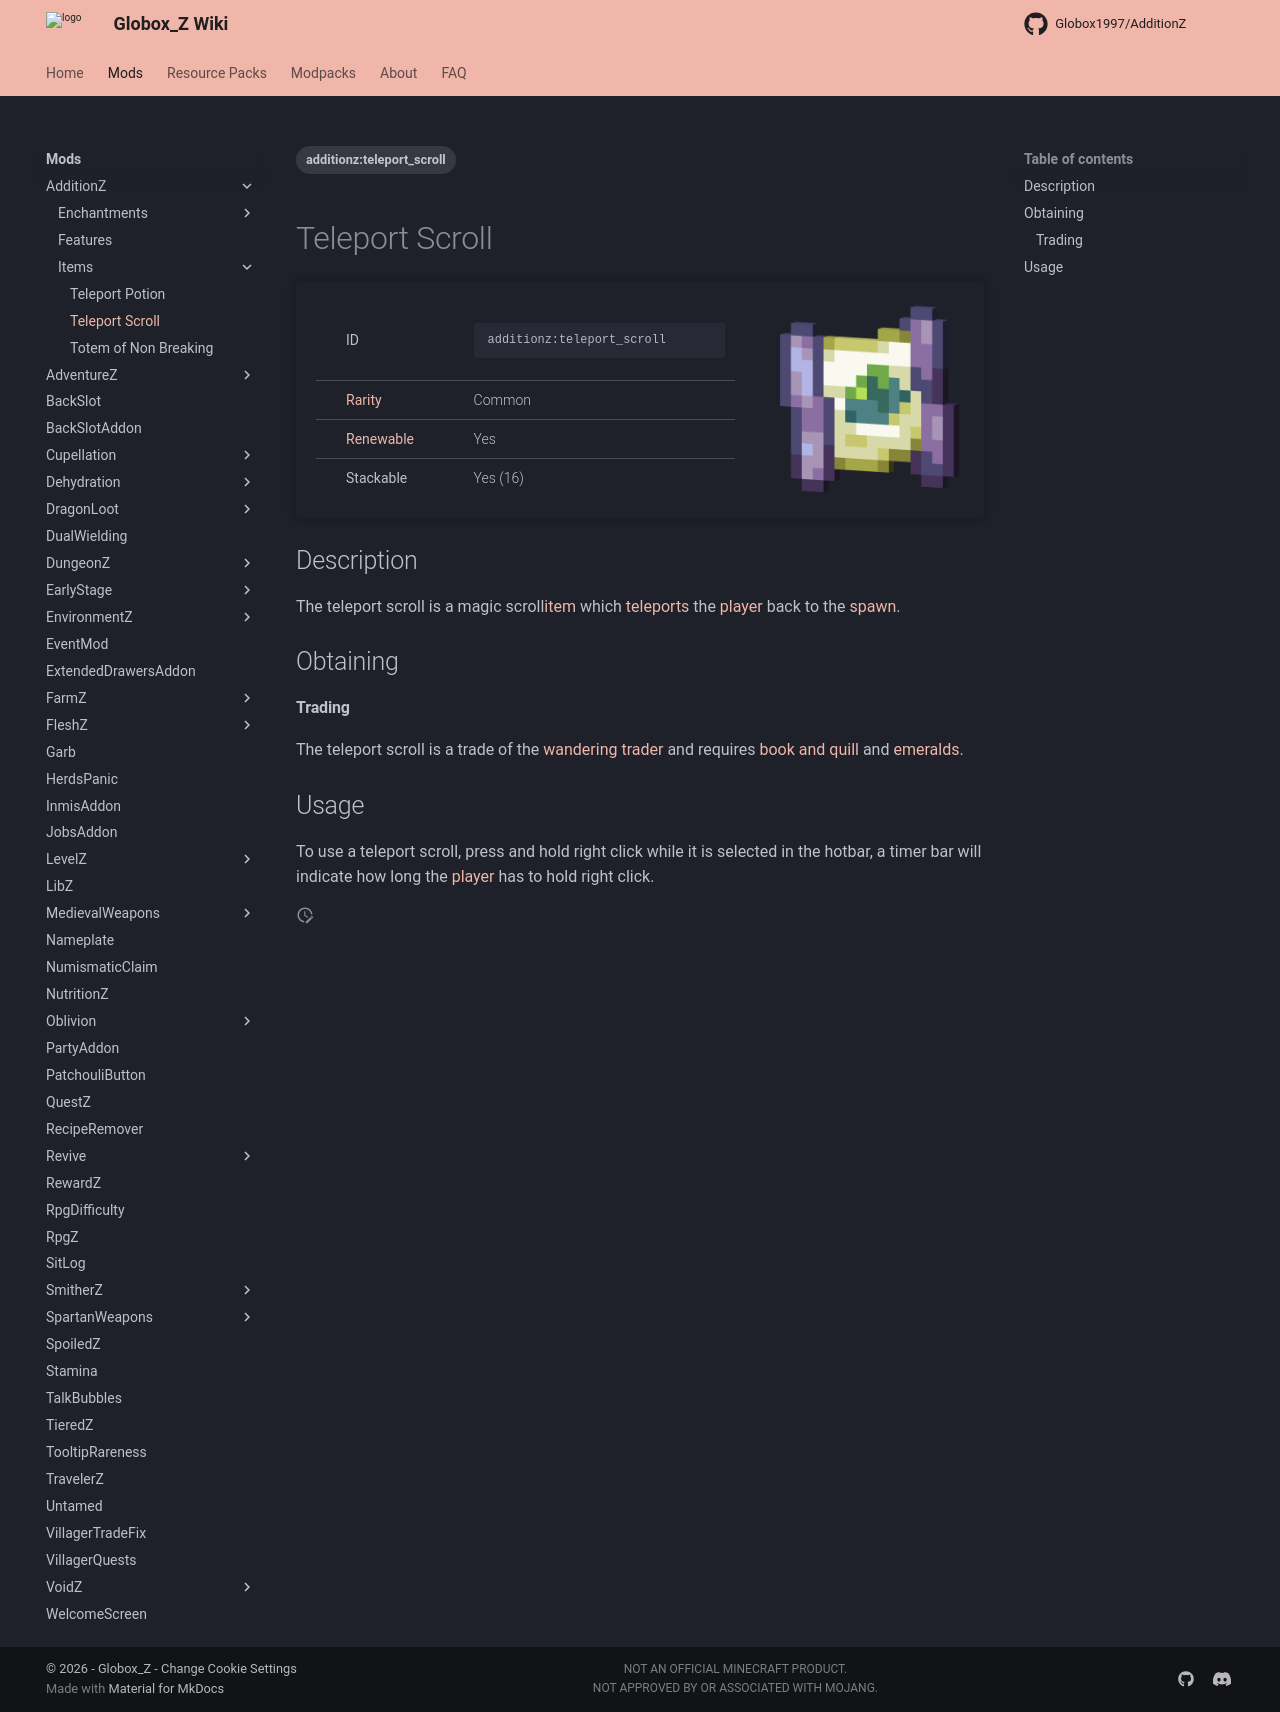

repository: Globox1997/wiki · page: mods/AdditionZ/Items/Teleport_Scroll/index.html · generator: mkdocs

---
title: Teleport Scroll
project: additionz
summary: additionz teleport scroll
tags:
    - additionz:teleport_scroll
---
# Teleport Scroll
<div class="main_table">
<div class="left_main_table">
<table class="left_table">
    <tbody>
        <tr>
            <td class="first-column">ID</td>
            <td class="second-column">
            ```
            additionz:teleport_scroll
            ```
            </td>
        </tr>
        <tr id="linear-top">
            <td class="first-column"><a href="https://minecraft.wiki/w/Rarity" target="_blank">Rarity</a></td>
            <td class="second-column">Common</td>
        </tr>
        <tr id="linear-top">
            <td class="first-column"><a href="https://minecraft.wiki/w/Renewable_resource" target="_blank">Renewable</a></td>
            <td class="second-column">Yes</td>
        </tr>
        <tr id="linear-top">
            <td class="first-column">Stackable</td>
            <td class="second-column">Yes (16)</td>
        </tr>
    </tbody>
</table>
</div>
    <img src="/wiki/assets/additionz/items/teleport_scroll.png" loading="lazy" class="right_img_table"/>
</div>

## Description
The teleport scroll is a magic scroll[item](https://minecraft.wiki/w/Item) which [teleports](https://minecraft.wiki/w/Teleportation) the [player](https://minecraft.wiki/w/Player) back to the [spawn](https://minecraft.wiki/w/Spawn).

## Obtaining
#### Trading
The teleport scroll is a trade of the [wandering trader](https://minecraft.wiki/w/Wandering_Trader) and requires [book and quill](https://minecraft.wiki/w/Book_and_Quill) and [emeralds](https://minecraft.wiki/w/Emerald).

## Usage
To use a teleport scroll, press and hold right click while it is selected in the hotbar, a timer bar will indicate how long the [player](https://minecraft.wiki/w/Player) has to hold right click.
